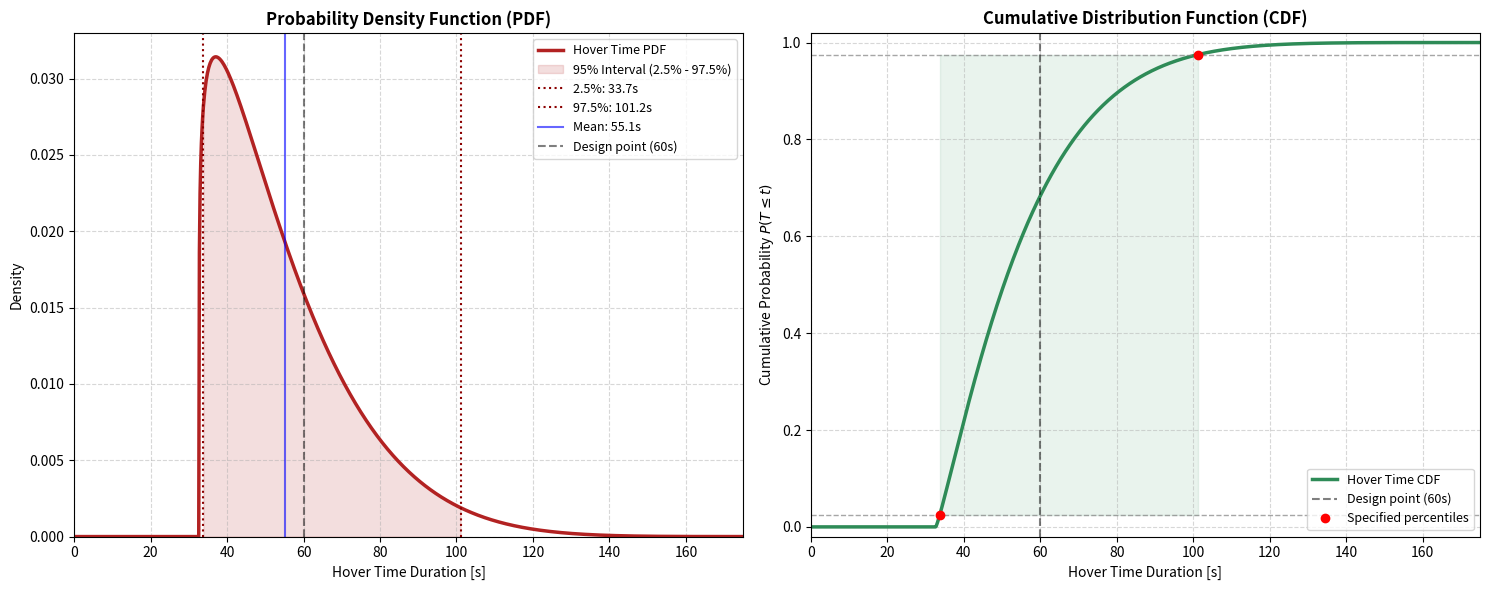

The matplotlib source for this figure:
import numpy as np
import matplotlib.pyplot as plt
from scipy.stats import beta as beta_dist

# The working parameters from the feasibility analysis
ALPHA = 1.1772
BETA_P = 7.6088
T_MIN = 32.671  # Lower bound
T_MAX = 200.0   # Upper bound (natural support)

# Create the distribution
dist = beta_dist(ALPHA, BETA_P, loc=T_MIN, scale=(T_MAX - T_MIN))

# Calculate key metrics
mean_val = dist.mean()
std_val = dist.std()
p2_5 = dist.ppf(0.025)
p97_5 = dist.ppf(0.975)
mode = T_MIN + (T_MAX - T_MIN) * (ALPHA - 1) / (ALPHA + BETA_P - 2)

# Print verification
print("="*60)
print("BETA DISTRIBUTION MATCHING ALL CONSTRAINTS")
print("="*60)
print(f"\nParameters:")
print(f"  • Beta({ALPHA:.4f}, {BETA_P:.4f})")
print(f"  • Support: [{T_MIN:.3f}, {T_MAX:.1f}] s")
print(f"\nTarget vs Achieved:")
print(f"  • Mean: 55.0 vs {mean_val:.3f} s (error: {abs(55-mean_val):.3f}s)")
print(f"  • Std: 18.0 vs {std_val:.3f} s (error: {abs(18-std_val):.3f}s)")
print(f"  • 2.5%: 33.7 vs {p2_5:.3f} s (error: {abs(33.7-p2_5):.3f}s)")
print(f"  • 97.5%: 101.3 vs {p97_5:.3f} s (error: {abs(101.3-p97_5):.3f}s)")
print(f"\nAdditional properties:")
print(f"  • Mode: {mode:.3f} s")
print(f"  • Median: {dist.ppf(0.5):.3f} s")
print(f"  • Skewness: {2*(BETA_P-ALPHA)*np.sqrt(ALPHA+BETA_P+1)/((ALPHA+BETA_P+2)*np.sqrt(ALPHA*BETA_P)):.3f} (positive = right-skewed)")
print(f"  • P(exceeds 60s): {(1-dist.cdf(60))*100:.2f}%")

# Plotting with x-axis from 0 to 175
x = np.linspace(0, 175, 1000)
pdf = dist.pdf(x)
cdf = dist.cdf(x)

fig, (ax1, ax2) = plt.subplots(1, 2, figsize=(15, 6))

# 1. PDF PLOT
ax1.plot(x, pdf, color='firebrick', lw=2.5, label='Hover Time PDF')
ax1.fill_between(x, pdf,
                 where=(x >= p2_5) & (x <= p97_5),
                 color='firebrick', alpha=0.15,
                 label='95% Interval (2.5% - 97.5%)')

ax1.axvline(p2_5, color='darkred', ls=':', lw=1.5,
            label=f'2.5%: {p2_5:.1f}s')
ax1.axvline(p97_5, color='darkred', ls=':', lw=1.5,
            label=f'97.5%: {p97_5:.1f}s')
ax1.axvline(mean_val, color='blue', ls='-', alpha=0.6,
            label=f'Mean: {mean_val:.1f}s')
ax1.axvline(60, color='black', ls='--', alpha=0.5,
            label='Design point (60s)')

ax1.set_title('Probability Density Function (PDF)', fontweight='bold')
ax1.set_xlabel(r'Hover Time Duration [s]')
ax1.set_ylabel('Density')
ax1.set_xlim(0, 175)  # Set x-axis from 0 to 175
ax1.set_ylim(bottom=0)  # Ensure y-axis starts at 0
ax1.legend(fontsize=9)
ax1.grid(True, linestyle='--', alpha=0.5)

# 2. CDF PLOT
ax2.plot(x, cdf, color='seagreen', lw=2.5, label='Hover Time CDF')
ax2.fill_betweenx([0.025, 0.975], p2_5, p97_5,
                  color='seagreen', alpha=0.1)
ax2.axhline(0.025, color='grey', ls='--', lw=1, alpha=0.7)
ax2.axhline(0.975, color='grey', ls='--', lw=1, alpha=0.7)
ax2.axvline(60, color='black', ls='--', alpha=0.5, label='Design point (60s)')

# Mark the exact percentile points
ax2.plot(p2_5, 0.025, 'ro', markersize=6, label='Specified percentiles')
ax2.plot(p97_5, 0.975, 'ro', markersize=6)

ax2.set_title('Cumulative Distribution Function (CDF)', fontweight='bold')
ax2.set_xlabel(r'Hover Time Duration [s]')
ax2.set_ylabel(r'Cumulative Probability $P(T \leq t)$')
ax2.set_xlim(0, 175)  # Set x-axis from 0 to 175
ax2.set_ylim(-0.02, 1.02)  # Give a little padding above/below
ax2.legend(loc='lower right', fontsize=9)
ax2.grid(True, linestyle='--', alpha=0.5)

plt.tight_layout()
plt.savefig('beta_all_constraints_fit.png', dpi=150, bbox_inches='tight')
plt.show()

print("\n" + "="*60)
print("INTERPRETATION FOR RMDO")
print("="*60)
print(f"""
Key insights:
1. The distribution has support up to {T_MAX:.0f}s, but only 2.5% probability beyond {p97_5:.1f}s
2. This means extreme missions (>101s) are rare but possible
3. The right-skew (mean={mean_val:.1f}s > median={dist.ppf(0.5):.1f}s) captures the tail risk
4. For robust design, consider the 95% interval [{p2_5:.1f}, {p97_5:.1f}]s
5. The design point at 60s protects against ~{(1-dist.cdf(60))*100:.1f}% of missions

This Beta distribution successfully captures all your specified constraints!
""")
